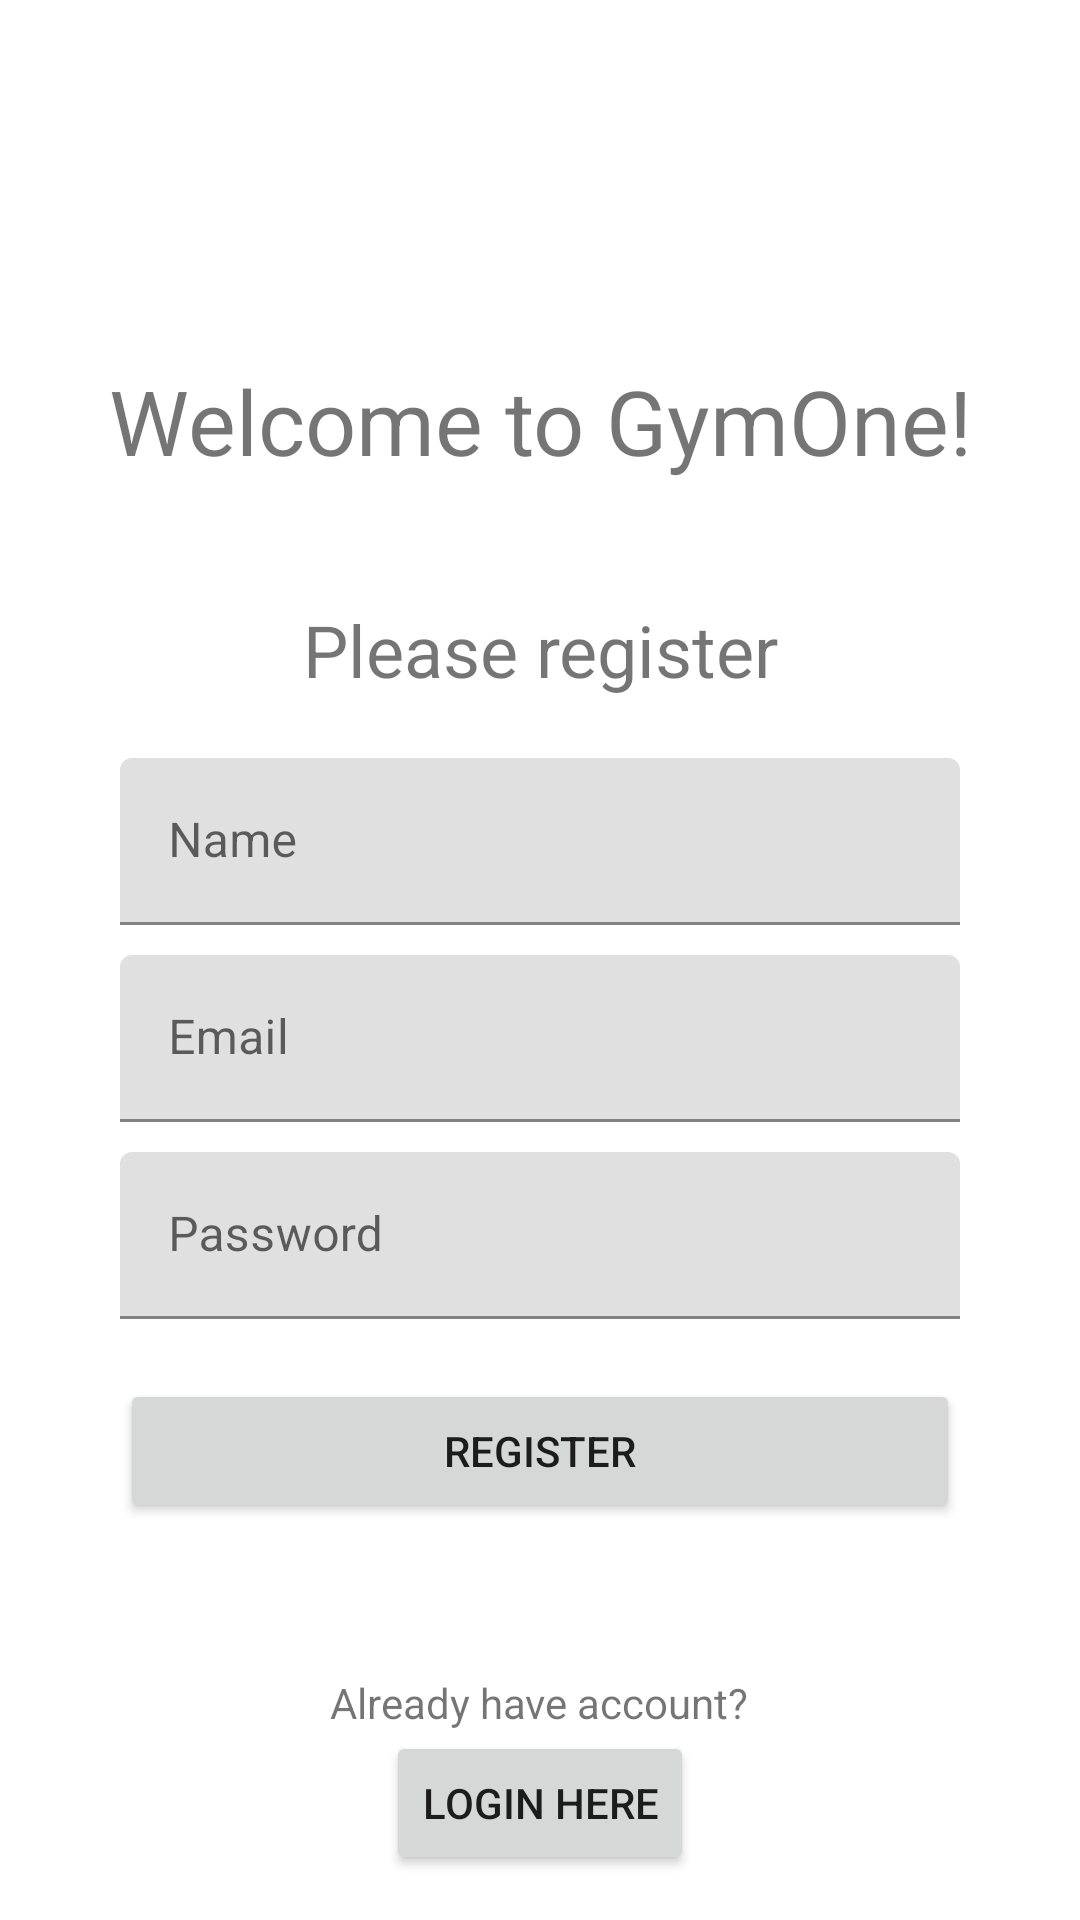

The Android layout XML behind this screen, and the referenced resources:
<!-- AndroidManifest.xml: application theme AppTheme -->
<!-- res/layout/activity_register.xml -->
<?xml version="1.0" encoding="utf-8"?>
<androidx.appcompat.widget.LinearLayoutCompat xmlns:android="http://schemas.android.com/apk/res/android"
    xmlns:app="http://schemas.android.com/apk/res-auto"
    xmlns:tools="http://schemas.android.com/tools"
    android:layout_width="match_parent"
    android:layout_height="match_parent"
    tools:context=".LoginActivity">

    <LinearLayout
        android:layout_width="match_parent"
        android:layout_height="match_parent"
        android:layout_marginRight="10dp"
        android:layout_marginLeft="10dp"
        android:layout_marginTop="120dp"
        android:orientation="vertical">

        <LinearLayout
            android:layout_width="match_parent"
            android:layout_height="wrap_content"
            android:orientation="vertical">

            <TextView
                android:layout_width="match_parent"
                android:layout_height="wrap_content"
                android:layout_marginBottom="40dp"
                android:gravity="center"
                android:text="Welcome to GymOne!"
                android:textSize="30sp" />

            <TextView
                android:layout_width="match_parent"
                android:layout_height="wrap_content"
                android:layout_marginBottom="10dp"
                android:gravity="center"
                android:text="Please register"
                android:textSize="24sp" />


            <com.google.android.material.textfield.TextInputLayout
                android:id="@+id/registerNameInput"
                android:layout_width="match_parent"
                android:layout_height="wrap_content"
                android:layout_marginTop="10dp"
                android:layout_marginLeft="30dp"
                android:layout_marginRight="30dp">

                <com.google.android.material.textfield.TextInputEditText
                    android:layout_width="match_parent"
                    android:layout_height="wrap_content"
                    android:hint="Name" />
            </com.google.android.material.textfield.TextInputLayout>

            <com.google.android.material.textfield.TextInputLayout
                android:id="@+id/registerEmailInput"
                android:layout_width="match_parent"
                android:layout_height="wrap_content"
                android:layout_marginTop="10dp"
                android:layout_marginLeft="30dp"
                android:layout_marginRight="30dp">

                <com.google.android.material.textfield.TextInputEditText
                    android:layout_width="match_parent"
                    android:layout_height="wrap_content"
                    android:hint="Email" />
            </com.google.android.material.textfield.TextInputLayout>

            <com.google.android.material.textfield.TextInputLayout
                android:id="@+id/registerPasswordInput"
                android:layout_width="match_parent"
                android:layout_height="wrap_content"
                android:layout_marginTop="10dp"
                android:layout_marginLeft="30dp"
                android:layout_marginRight="30dp">

                <com.google.android.material.textfield.TextInputEditText
                    android:layout_width="match_parent"
                    android:layout_height="wrap_content"
                    android:inputType="textPassword"
                    android:hint="Password" />

            </com.google.android.material.textfield.TextInputLayout>

            <Button
                android:id="@+id/button"
                android:layout_width="match_parent"
                android:layout_height="wrap_content"
                android:layout_marginTop="20dp"
                android:layout_marginLeft="30dp"
                android:layout_marginRight="30dp"
                android:text="Register"
                android:layout_gravity="center"/>

        </LinearLayout>

        <LinearLayout
            android:layout_width="match_parent"
            android:layout_height="match_parent"
            android:layout_marginBottom="15dp"
            android:gravity="bottom"
            android:orientation="vertical">

            <TextView
                android:layout_width="wrap_content"
                android:layout_height="wrap_content"
                android:layout_gravity="center"
                android:text="Already have account?" />

            <Button
                android:id="@+id/btnGoToLogin"
                android:layout_width="wrap_content"
                android:layout_height="wrap_content"
                android:layout_gravity="center"
                android:text="Login here" />
        </LinearLayout>

    </LinearLayout>

</androidx.appcompat.widget.LinearLayoutCompat>
<!-- resources referenced by this layout -->
<resources>
  <style name="AppTheme" parent="Theme.MaterialComponents.DayNight.DarkActionBar">
          
          <item name="colorPrimary">@color/teal_700</item>
          <item name="colorPrimaryVariant">@color/black</item>
          <item name="colorOnPrimary">@color/white</item>
          
          <item name="colorSecondary">@color/teal_200</item>
          <item name="colorSecondaryVariant">@color/teal_700</item>
          <item name="colorOnSecondary">@color/black</item>
          
          <item name="android:statusBarColor" tools:targetApi="l">?attr/colorPrimaryVariant</item>
          
      </style>
  <!-- not gathered from this repository: default colours our renderer supplied (Android Studio template values) -->
  <color name="teal_200">#FF03DAC5</color>
  <color name="teal_700">#FF018786</color>
  <color name="black">#FF000000</color>
  <color name="white">#FFFFFFFF</color>
</resources>
